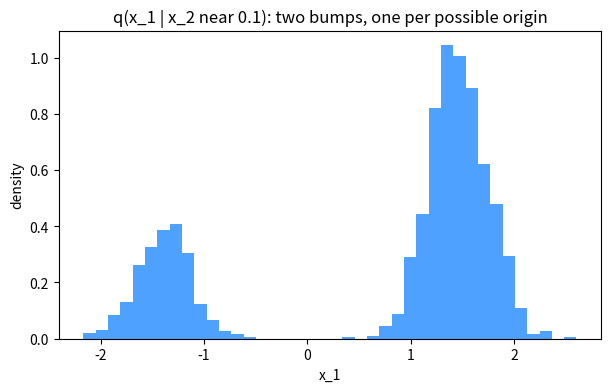
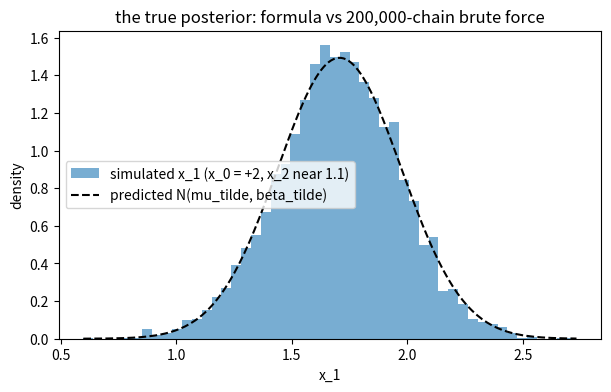
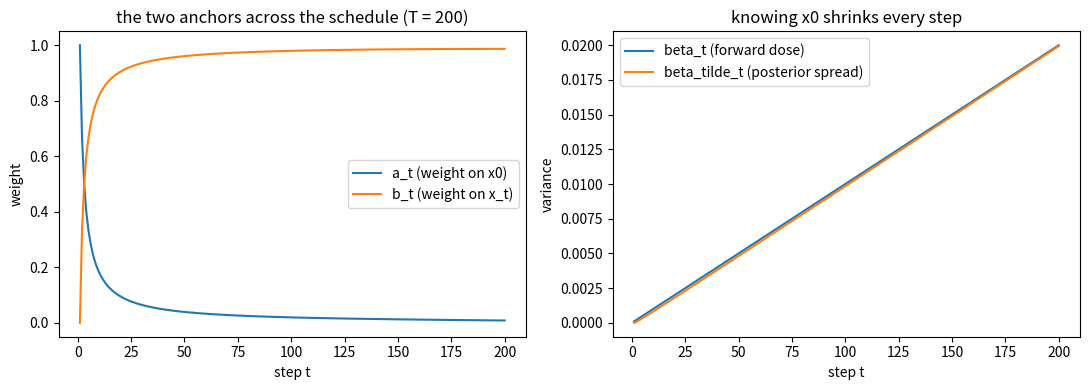
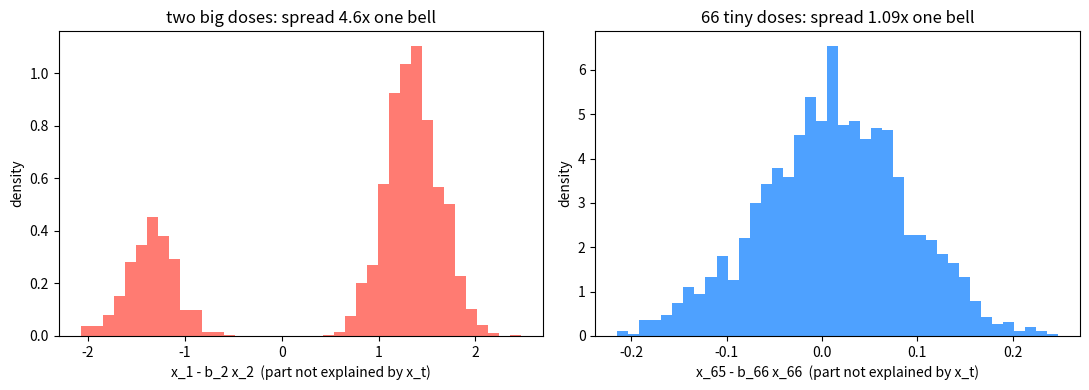
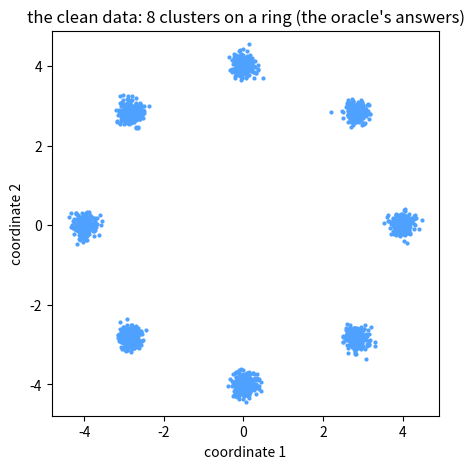
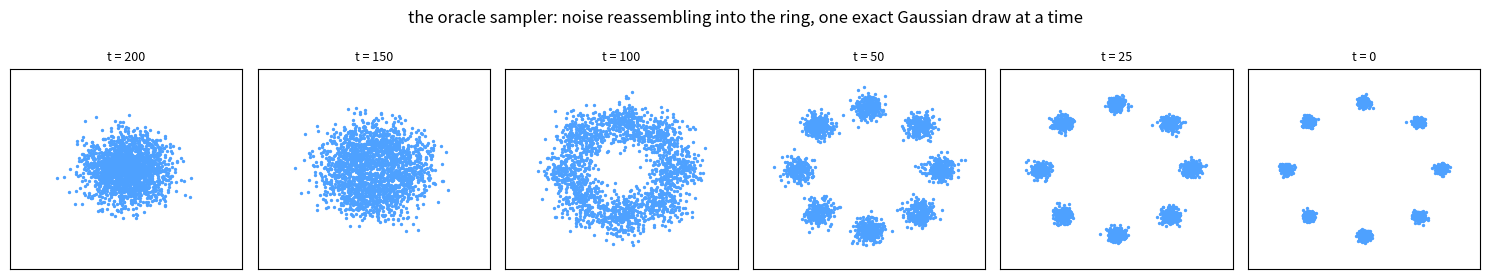

Here is the Python script that generated these plots, in order:
# Setup — numpy / matplotlib ship with Colab.
import numpy as np
import matplotlib.pyplot as plt

rng = np.random.default_rng(0)

betas3 = np.array([0.1, 0.2, 0.3])
alphas3 = 1.0 - betas3
abar3 = np.cumprod(alphas3)
abar3_full = np.concatenate(([1.0], abar3))

T = 200
betas = np.linspace(1e-4, 0.02, T)
alphas = 1.0 - betas
abar = np.cumprod(alphas)
abar_full = np.concatenate(([1.0], abar))

print("teaching schedule abar:", abar3)
print(f"real schedule: abar_1 = {abar[0]:.6f}   abar_T = {abar[-1]:.6f}")

assert np.allclose(abar3, [0.9, 0.72, 0.504])
assert np.all(np.diff(abar) < 0)
assert np.all((abar > 0) & (abar < 1))

n = 200_000
x0 = rng.choice(np.array([-2.0, 2.0]), size=n)

eps1 = rng.standard_normal(n)
x1 = np.sqrt(alphas3[0]) * x0 + np.sqrt(betas3[0]) * eps1
eps2 = rng.standard_normal(n)
x2 = np.sqrt(alphas3[1]) * x1 + np.sqrt(betas3[1]) * eps2
eps3 = rng.standard_normal(n)
x3 = np.sqrt(alphas3[2]) * x2 + np.sqrt(betas3[2]) * eps3

var_pred = abar3[2] * 4.0 + (1.0 - abar3[2])

print(f"fraction starting at +2: {(x0 > 0).mean():.4f}")
print(f"Var(x_3) empirical = {x3.var():.4f}   predicted = {var_pred:.4f}")

assert set(np.unique(x0)) == {-2.0, 2.0}
assert abs((x0 > 0).mean() - 0.5) < 0.01
assert abs(x3.var() - var_pred) < 0.05

window = np.abs(x2 - 0.1) <= 0.4
x1_win = x1[window]

frac_up = (x1_win > 0.5).mean()
frac_down = (x1_win < -0.5).mean()
frac_valley = (np.abs(x1_win) <= 0.5).mean()

plt.figure(figsize=(7, 4))
plt.hist(x1_win, bins=40, density=True, color="#4ea1ff")
plt.xlabel("x_1")
plt.ylabel("density")
plt.title("q(x_1 | x_2 near 0.1): two bumps, one per possible origin")
plt.show()

print(f"chains in the window: {window.sum()}")
print(f"upper bump mass = {frac_up:.3f}   lower bump mass = {frac_down:.3f}   valley mass = {frac_valley:.3f}")

assert window.sum() > 500
assert frac_up > 0.10 and frac_down > 0.10
assert frac_valley < 0.05

def posterior_coeffs(t, betas_arr, alphas_arr, abar_full_arr):
    """Return (a_t, b_t, beta_tilde_t) for a schedule, with 1-indexed step t."""
    noise_before = 1.0 - abar_full_arr[t - 1]
    noise_after = 1.0 - abar_full_arr[t]
    a_t = np.sqrt(abar_full_arr[t - 1]) * betas_arr[t - 1] / noise_after
    b_t = np.sqrt(alphas_arr[t - 1]) * noise_before / noise_after
    beta_tilde = noise_before * betas_arr[t - 1] / noise_after
    return a_t, b_t, beta_tilde

table = np.array([posterior_coeffs(t, betas3, alphas3, abar3_full) for t in [1, 2, 3]])

print("t    a_t (weight on x0)    b_t (weight on x_t)    beta_tilde_t")
for t, row in zip([1, 2, 3], table):
    print(f"{t}    {row[0]:.4f}                {row[1]:.4f}                 {row[2]:.4f}")

lesson_table = np.array([[1.0, 0.0, 0.0], [0.6776, 0.3194, 0.0714], [0.5132, 0.4723, 0.1694]])

assert np.allclose(table, lesson_table, atol=5e-5)

a2, b2, bt2 = posterior_coeffs(2, betas3, alphas3, abar3_full)

sel = (x0 == 2.0) & (np.abs(x2 - 1.1) <= 0.05)
x1_sel = x1[sel]
mu_sel = a2 * 2.0 + b2 * x2[sel]
resid = x1_sel - mu_sel

print(f"selected chains: {sel.sum()}")
print(f"residual mean = {resid.mean():+.4f}   (predicted 0)")
print(f"residual var  = {resid.var():.4f}   (predicted beta_tilde_2 = {bt2:.4f})")

assert sel.sum() > 1000
assert abs(resid.mean()) < 0.02
assert abs(resid.var() - bt2) < 0.01

grid = np.linspace(x1_sel.min(), x1_sel.max(), 200)
mu_center = a2 * 2.0 + b2 * 1.1
pdf = np.exp(-(grid - mu_center) ** 2 / (2 * bt2)) / np.sqrt(2 * np.pi * bt2)

plt.figure(figsize=(7, 4))
plt.hist(x1_sel, bins=50, density=True, alpha=0.6, label="simulated x_1 (x_0 = +2, x_2 near 1.1)")
plt.plot(grid, pdf, "k--", label="predicted N(mu_tilde, beta_tilde)")
plt.xlabel("x_1")
plt.ylabel("density")
plt.title("the true posterior: formula vs 200,000-chain brute force")
plt.legend()
plt.show()

mu2_hand = a2 * 2.0 + b2 * 1.1

print(f"a_2 = {a2:.6f}   b_2 = {b2:.6f}")
print(f"mu_tilde_2   = {mu2_hand:.4f}   (lesson: 1.7066)")
print(f"beta_tilde_2 = {bt2:.4f}   (lesson: 0.0714)")

assert abs(mu2_hand - 1.7066) < 5e-5
assert abs(bt2 - 0.0714) < 5e-5

x2_avg = np.sqrt(abar3_full[2]) * 2.0
mu_at_avg = a2 * 2.0 + b2 * x2_avg
x1_avg = np.sqrt(abar3_full[1]) * 2.0

print(f"feed the average x_2 = {x2_avg:.6f}: the formula returns {mu_at_avg:.6f}")
print(f"the average x_1 given x_0 = 2 is                         {x1_avg:.6f}")

assert np.isclose(mu_at_avg, x1_avg)

t_axis = np.arange(1, T + 1)
coeffs = np.array([posterior_coeffs(t, betas, alphas, abar_full) for t in t_axis])
a_w = coeffs[:, 0]
b_w = coeffs[:, 1]
bt_w = coeffs[:, 2]

fig, (ax1, ax2) = plt.subplots(1, 2, figsize=(11, 4))

ax1.plot(t_axis, a_w, label="a_t (weight on x0)")
ax1.plot(t_axis, b_w, label="b_t (weight on x_t)")
ax1.set_xlabel("step t")
ax1.set_ylabel("weight")
ax1.set_title("the two anchors across the schedule (T = 200)")
ax1.legend()

ax2.plot(t_axis, betas, label="beta_t (forward dose)")
ax2.plot(t_axis, bt_w, label="beta_tilde_t (posterior spread)")
ax2.set_xlabel("step t")
ax2.set_ylabel("variance")
ax2.set_title("knowing x0 shrinks every step")
ax2.legend()

plt.tight_layout()
plt.show()

print(f"t = 1:   a = {a_w[0]:.4f}   b = {b_w[0]:.4f}   beta_tilde = {bt_w[0]:.6f}")
print(f"t = 100: a = {a_w[99]:.4f}   b = {b_w[99]:.4f}   beta_tilde = {bt_w[99]:.6f}")
print(f"t = 200: a = {a_w[199]:.4f}   b = {b_w[199]:.4f}   beta_tilde = {bt_w[199]:.6f}")

assert abs(a_w[0] - 1.0) < 1e-10
assert b_w[99] > 0.95
assert np.all(bt_w <= betas + 1e-15)

beta_f = 0.005
T_f = 66
betas_f = np.full(T_f, beta_f)
alphas_f = 1.0 - betas_f
abar_f_full = np.concatenate(([1.0], np.cumprod(alphas_f)))

print(f"abar after 66 tiny doses = {abar_f_full[T_f]:.4f}   (teaching abar_2 = 0.72)")

xf = x0.copy()
for i in range(T_f):
    xf_prev = xf
    eps_f = rng.standard_normal(n)
    xf = np.sqrt(alphas_f[i]) * xf + np.sqrt(betas_f[i]) * eps_f

a_f, b_f, bt_f = posterior_coeffs(T_f, betas_f, alphas_f, abar_f_full)

win_f = np.abs(xf - 0.1) <= 0.4
resid_c = x1[window] - b2 * x2[window]
resid_f = xf_prev[win_f] - b_f * xf[win_f]

ratio_c = resid_c.std() / np.sqrt(bt2)
ratio_f = resid_f.std() / np.sqrt(bt_f)

fig, (ax1, ax2) = plt.subplots(1, 2, figsize=(11, 4))

ax1.hist(resid_c, bins=40, density=True, color="#ff7b72")
ax1.set_xlabel("x_1 - b_2 x_2  (part not explained by x_t)")
ax1.set_ylabel("density")
ax1.set_title(f"two big doses: spread {ratio_c:.1f}x one bell")

ax2.hist(resid_f, bins=40, density=True, color="#4ea1ff")
ax2.set_xlabel("x_65 - b_66 x_66  (part not explained by x_t)")
ax2.set_ylabel("density")
ax2.set_title(f"66 tiny doses: spread {ratio_f:.2f}x one bell")

plt.tight_layout()
plt.show()

print(f"spread ratio, big doses:  {ratio_c:.2f}   (far above 1: a two-bump mixture)")
print(f"spread ratio, tiny doses: {ratio_f:.2f}   (close to 1: effectively one bell)")

assert abs(abar_f_full[T_f] - 0.72) < 0.005
assert ratio_c > 3.0
assert ratio_f < 1.3

n_pts = 2000
angles = 2 * np.pi * np.arange(8) / 8
centers = 4.0 * np.column_stack([np.cos(angles), np.sin(angles)])

labels = rng.integers(0, 8, size=n_pts)
x0_ring = centers[labels] + 0.15 * rng.standard_normal((n_pts, 2))
radius0 = np.linalg.norm(x0_ring, axis=1)

plt.figure(figsize=(5, 5))
plt.scatter(x0_ring[:, 0], x0_ring[:, 1], s=4, color="#4ea1ff")
plt.xlabel("coordinate 1")
plt.ylabel("coordinate 2")
plt.title("the clean data: 8 clusters on a ring (the oracle's answers)")
plt.axis("equal")
plt.show()

print(f"dataset shape: {x0_ring.shape}   mean radius = {radius0.mean():.3f}")

assert x0_ring.shape == (2000, 2)
assert abs(radius0.mean() - 4.0) < 0.1

xt = rng.standard_normal((n_pts, 2))
snapshots = {200: xt.copy()}
snap_at = [150, 100, 50, 25, 0]

for t in range(T, 0, -1):
    a_t, b_t, bt_t = posterior_coeffs(t, betas, alphas, abar_full)
    z = rng.standard_normal((n_pts, 2))
    xt = a_t * x0_ring + b_t * xt + np.sqrt(bt_t) * z
    if t - 1 in snap_at:
        snapshots[t - 1] = xt.copy()

gap = np.max(np.abs(xt - x0_ring))

print(f"largest gap between final samples and the oracle's x0: {gap:.2e}")

assert gap < 1e-9

snap_ts = [200, 150, 100, 50, 25, 0]

fig, axes = plt.subplots(1, 6, figsize=(15, 2.8))
for ax, t in zip(axes, snap_ts):
    pts = snapshots[t]
    ax.scatter(pts[:, 0], pts[:, 1], s=2, color="#4ea1ff")
    ax.set_xlim(-6, 6)
    ax.set_ylim(-6, 6)
    ax.set_title(f"t = {t}", fontsize=9)
    ax.set_xticks([])
    ax.set_yticks([])
fig.suptitle("the oracle sampler: noise reassembling into the ring, one exact Gaussian draw at a time")
plt.tight_layout()
plt.show()

dists = np.linalg.norm(xt[:, None, :] - centers[None, :, :], axis=2)
nearest = dists.min(axis=1)
final_radius = np.linalg.norm(xt, axis=1)

print(f"mean distance from the nearest cluster center = {nearest.mean():.3f}")
print(f"mean radius of final samples = {final_radius.mean():.3f}   (data: 4.0)")

assert nearest.mean() < 0.3
assert abs(final_radius.mean() - 4.0) < 0.2

# Your turn:


# Your turn:


# Your turn:


# Your turn:


# Your turn:


# Your turn:


# Your turn:
